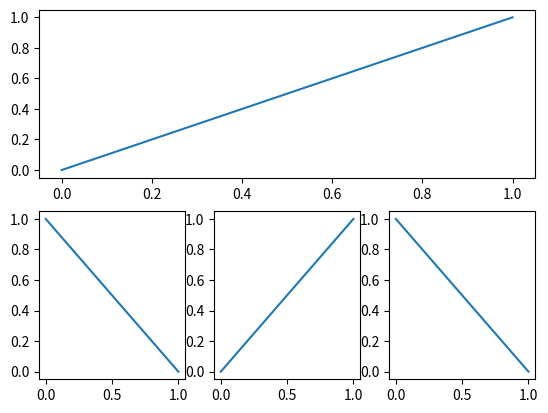

The matplotlib source for this figure:
#func: 生成子视图
import matplotlib.pyplot as plt

plt.figure()

"""
# 画 2*2的subplot
plt.subplot(2, 2, 1)
# plot([x1, x2],[y1, y2])
plt.plot([0, 1],
         [0, 1])

plt.subplot(2, 2, 2)
plt.plot([0, 1],
         [1, 0])

plt.subplot(2, 2, 3)
plt.plot([1, 0],
         [1, 0])

plt.subplot(2, 2, 4)
plt.plot([0, 1],
         [1, 0])
"""

plt.subplot(2, 1, 1)
# plot([x1, x2],[y1, y2])
plt.plot([0, 1],
         [0, 1])
# 这里的4 是因为上面占完一行有3个小块所以从4开始
plt.subplot(2, 3, 4)
plt.plot([0, 1],
         [1, 0])

plt.subplot(2, 3, 5)
plt.plot([1, 0],
         [1, 0])

plt.subplot(2, 3, 6)
plt.plot([0, 1],
         [1, 0])

plt.show()